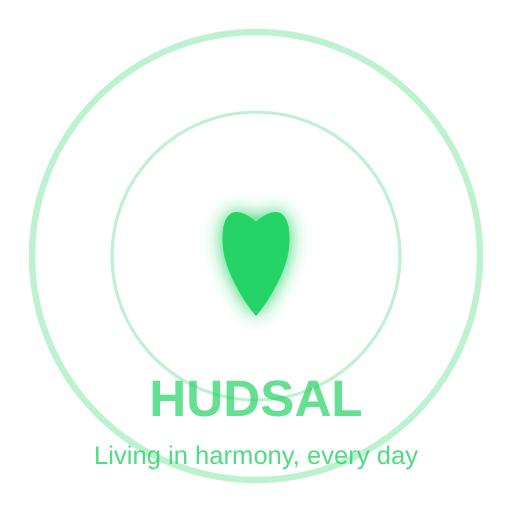
t = 0.00 s
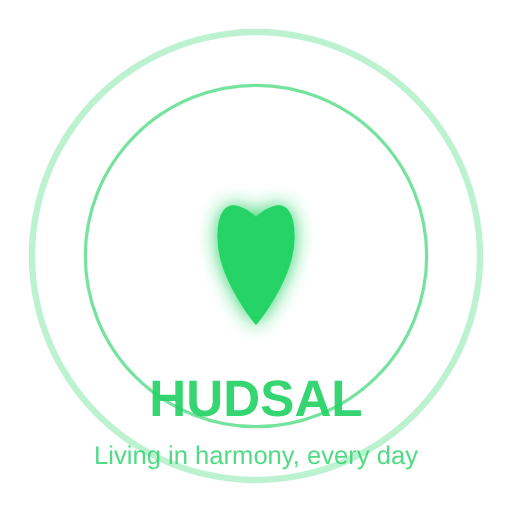
t = 1.25 s
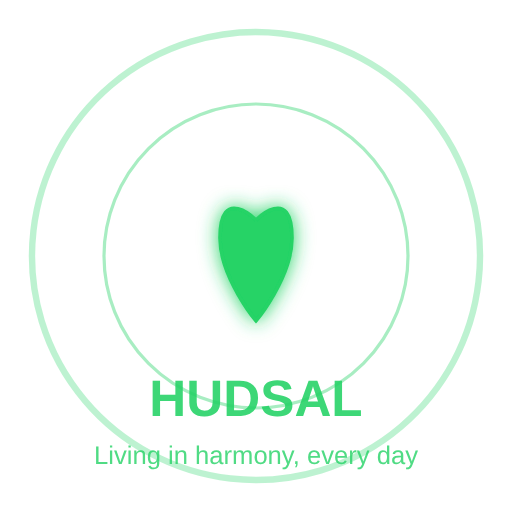
t = 2.63 s
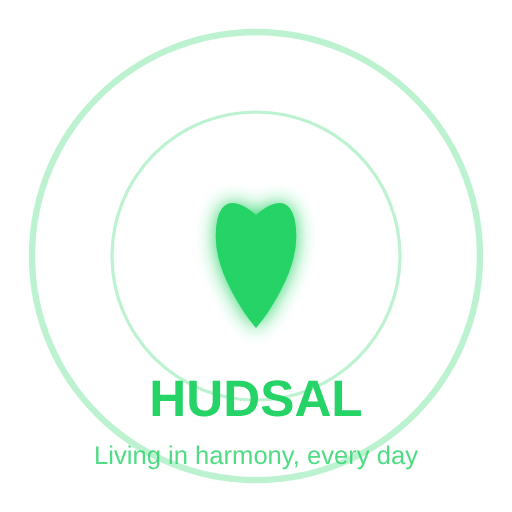
t = 3.00 s
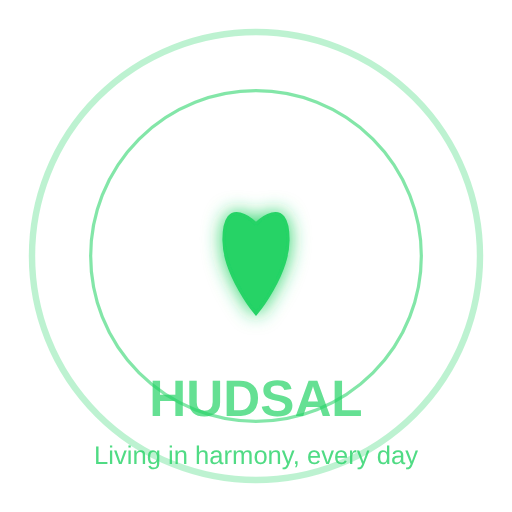
t = 4.00 s
t = 6.00 s: frame unchanged from t = 0.00 s, image omitted

The animated SVG that drew these frames (rendered in a browser with its animation timeline set to each time). Animation: 5 SMIL elements (animate=3,animateTransform=2); one cycle of 8.00 s, repeats indefinitely.

<svg width="160" height="160" viewBox="0 0 160 160" fill="none" xmlns="http://www.w3.org/2000/svg">
  <defs>
    <filter id="glow" x="-50%" y="-50%" width="200%" height="200%">
      <feGaussianBlur stdDeviation="3" result="coloredBlur"/>
      <feMerge> 
        <feMergeNode in="coloredBlur"/>
        <feMergeNode in="SourceGraphic"/>
      </feMerge>
    </filter>
  </defs>
  
  <!-- Outer rotating ring -->
  <circle cx="80" cy="80" r="70" stroke="#25D366" stroke-width="2" fill="none" opacity="0.3">
    <animateTransform
      attributeName="transform"
      attributeType="XML"
      type="rotate"
      from="0 80 80"
      to="360 80 80"
      dur="8s"
      repeatCount="indefinite"/>
  </circle>
  
  <!-- Middle pulsing circle -->
  <circle cx="80" cy="80" r="50" stroke="#25D366" stroke-width="1" fill="none" opacity="0.5">
    <animate attributeName="r" values="45;55;45" dur="3s" repeatCount="indefinite"/>
    <animate attributeName="opacity" values="0.3;0.7;0.3" dur="3s" repeatCount="indefinite"/>
  </circle>
  
  <!-- Inner heart -->
  <g transform="translate(80,80)" filter="url(#glow)">
    <path d="M0 -10 C0 -10, -10 -20, -10 -5 C-10 6, 0 18, 0 18 C0 18, 10 6, 10 -5 C10 -20, 0 -10, 0 -10" 
          fill="#25D366" stroke="#25D366" stroke-width="1">
      <animateTransform
        attributeName="transform"
        attributeType="XML"
        type="scale"
        values="1;1.2;1"
        dur="2s"
        repeatCount="indefinite"/>
    </path>
  </g>
  
  <!-- HUDSAL text -->
  <text x="80" y="130" text-anchor="middle" fill="#25D366" font-family="Arial, sans-serif" font-size="16" font-weight="bold">
    HUDSAL
    <animate attributeName="opacity" values="0.7;1;0.7" dur="2s" repeatCount="indefinite"/>
  </text>
  
  <!-- Tagline -->
  <text x="80" y="145" text-anchor="middle" fill="#25D366" font-family="Arial, sans-serif" font-size="8" opacity="0.8">
    Living in harmony, every day
  </text>
</svg>